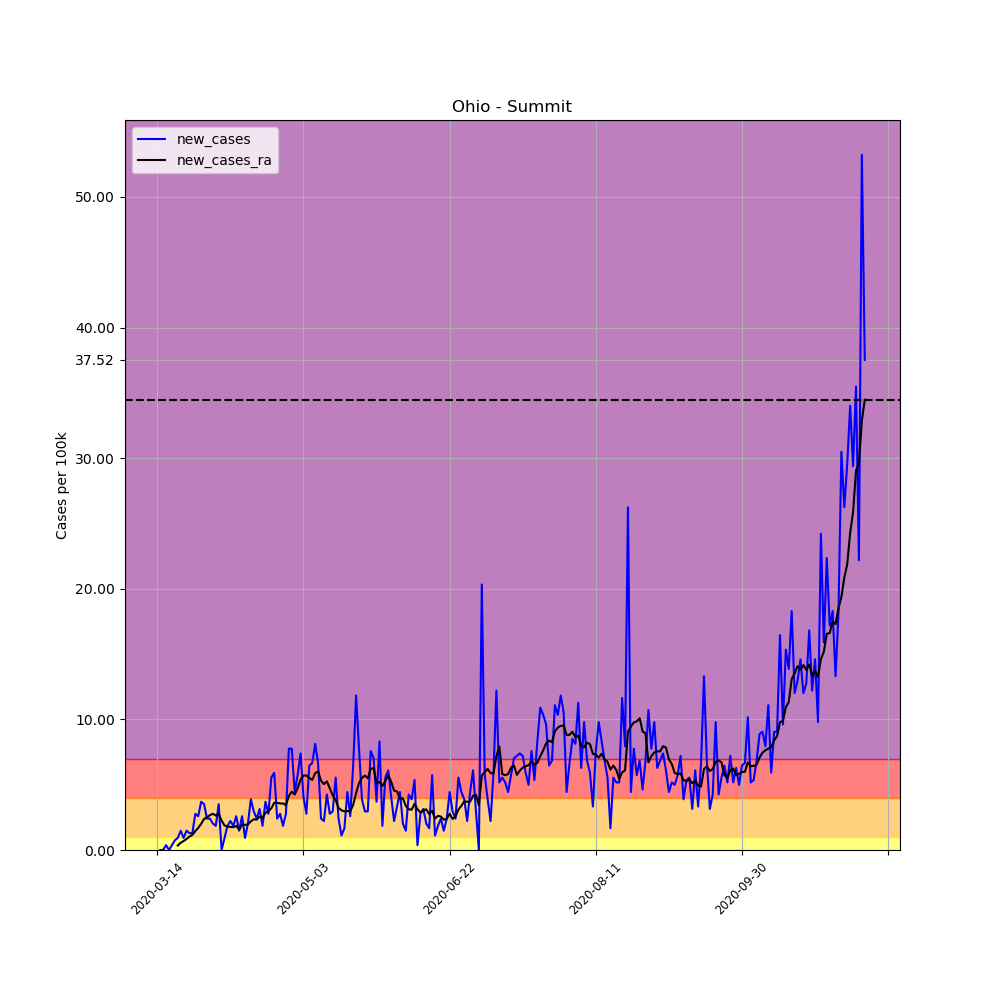

The table this chart was drawn from, first rows:
, date, county, state, fips, cases, deaths, COUNTY, STNAME, CTYNAME, POPESTIMATE2019, per_100k, per_100k_ra, new_cases, new_cases_ra
87682, 2020-03-14, Summit, Ohio, 39153, 2, 0, 153, Ohio, Summit, 541013, 0.3697, , , 
87683, 2020-03-15, Summit, Ohio, 39153, 2, 0, 153, Ohio, Summit, 541013, 0.3697, , 0.0, 
87684, 2020-03-16, Summit, Ohio, 39153, 2, 0, 153, Ohio, Summit, 541013, 0.3697, , 0.0, 
87685, 2020-03-17, Summit, Ohio, 39153, 4, 0, 153, Ohio, Summit, 541013, 0.7394, , 0.3697, 
87686, 2020-03-18, Summit, Ohio, 39153, 4, 0, 153, Ohio, Summit, 541013, 0.7394, , 0.0, 
87687, 2020-03-19, Summit, Ohio, 39153, 6, 0, 153, Ohio, Summit, 541013, 1.109, , 0.3697, 
87688, 2020-03-20, Summit, Ohio, 39153, 10, 0, 153, Ohio, Summit, 541013, 1.848, 0.7922, 0.7394, 
87689, 2020-03-21, Summit, Ohio, 39153, 15, 0, 153, Ohio, Summit, 541013, 2.773, 1.135, 0.9242, 0.3433
87690, 2020-03-22, Summit, Ohio, 39153, 23, 0, 153, Ohio, Summit, 541013, 4.251, 1.69, 1.479, 0.5545
87691, 2020-03-23, Summit, Ohio, 39153, 28, 0, 153, Ohio, Summit, 541013, 5.175, 2.376, 0.9242, 0.6865
87692, 2020-03-24, Summit, Ohio, 39153, 36, 0, 153, Ohio, Summit, 541013, 6.654, 3.221, 1.479, 0.845
87693, 2020-03-25, Summit, Ohio, 39153, 43, 0, 153, Ohio, Summit, 541013, 7.948, 4.251, 1.294, 1.03
87694, 2020-03-26, Summit, Ohio, 39153, 50, 0, 153, Ohio, Summit, 541013, 9.242, 5.413, 1.294, 1.162
87695, 2020-03-27, Summit, Ohio, 39153, 65, 3, 153, Ohio, Summit, 541013, 12.01, 6.865, 2.773, 1.452
87696, 2020-03-28, Summit, Ohio, 39153, 79, 4, 153, Ohio, Summit, 541013, 14.6, 8.555, 2.588, 1.69
87697, 2020-03-29, Summit, Ohio, 39153, 99, 5, 153, Ohio, Summit, 541013, 18.3, 10.56, 3.697, 2.007
87698, 2020-03-30, Summit, Ohio, 39153, 118, 5, 153, Ohio, Summit, 541013, 21.81, 12.94, 3.512, 2.376
87699, 2020-03-31, Summit, Ohio, 39153, 131, 5, 153, Ohio, Summit, 541013, 24.21, 15.45, 2.403, 2.509
87700, 2020-04-01, Summit, Ohio, 39153, 144, 7, 153, Ohio, Summit, 541013, 26.62, 18.11, 2.403, 2.667
87701, 2020-04-02, Summit, Ohio, 39153, 155, 7, 153, Ohio, Summit, 541013, 28.65, 20.89, 2.033, 2.773
87702, 2020-04-03, Summit, Ohio, 39153, 165, 7, 153, Ohio, Summit, 541013, 30.5, 23.53, 1.848, 2.641
87703, 2020-04-04, Summit, Ohio, 39153, 184, 7, 153, Ohio, Summit, 541013, 34.01, 26.3, 3.512, 2.773
87704, 2020-04-05, Summit, Ohio, 39153, 184, 9, 153, Ohio, Summit, 541013, 34.01, 28.54, 0.0, 2.244
87705, 2020-04-06, Summit, Ohio, 39153, 189, 10, 153, Ohio, Summit, 541013, 34.93, 30.42, 0.9242, 1.875
87706, 2020-04-07, Summit, Ohio, 39153, 199, 12, 153, Ohio, Summit, 541013, 36.78, 32.21, 1.848, 1.796
87707, 2020-04-08, Summit, Ohio, 39153, 211, 12, 153, Ohio, Summit, 541013, 39, 33.98, 2.218, 1.769
87708, 2020-04-09, Summit, Ohio, 39153, 221, 12, 153, Ohio, Summit, 541013, 40.85, 35.73, 1.848, 1.743
87709, 2020-04-10, Summit, Ohio, 39153, 235, 13, 153, Ohio, Summit, 541013, 43.44, 37.58, 2.588, 1.848
87710, 2020-04-11, Summit, Ohio, 39153, 243, 14, 153, Ohio, Summit, 541013, 44.92, 39.13, 1.479, 1.558
87711, 2020-04-12, Summit, Ohio, 39153, 257, 14, 153, Ohio, Summit, 541013, 47.5, 41.06, 2.588, 1.928
87712, 2020-04-13, Summit, Ohio, 39153, 262, 15, 153, Ohio, Summit, 541013, 48.43, 42.99, 0.9242, 1.928
87713, 2020-04-14, Summit, Ohio, 39153, 273, 15, 153, Ohio, Summit, 541013, 50.46, 44.94, 2.033, 1.954
87714, 2020-04-15, Summit, Ohio, 39153, 294, 15, 153, Ohio, Summit, 541013, 54.34, 47.13, 3.882, 2.192
87715, 2020-04-16, Summit, Ohio, 39153, 310, 16, 153, Ohio, Summit, 541013, 57.3, 49.48, 2.957, 2.35
87716, 2020-04-17, Summit, Ohio, 39153, 323, 17, 153, Ohio, Summit, 541013, 59.7, 51.81, 2.403, 2.324
87717, 2020-04-18, Summit, Ohio, 39153, 340, 20, 153, Ohio, Summit, 541013, 62.85, 54.37, 3.142, 2.561
87718, 2020-04-19, Summit, Ohio, 39153, 350, 21, 153, Ohio, Summit, 541013, 64.69, 56.82, 1.848, 2.456
87719, 2020-04-20, Summit, Ohio, 39153, 370, 24, 153, Ohio, Summit, 541013, 68.39, 59.68, 3.697, 2.852
87720, 2020-04-21, Summit, Ohio, 39153, 385, 28, 153, Ohio, Summit, 541013, 71.16, 62.63, 2.773, 2.957
87721, 2020-04-22, Summit, Ohio, 39153, 415, 30, 153, Ohio, Summit, 541013, 76.71, 65.83, 5.545, 3.195
87722, 2020-04-23, Summit, Ohio, 39153, 447, 32, 153, Ohio, Summit, 541013, 82.62, 69.45, 5.915, 3.618
87723, 2020-04-24, Summit, Ohio, 39153, 460, 35, 153, Ohio, Summit, 541013, 85.03, 73.06, 2.403, 3.618
87724, 2020-04-25, Summit, Ohio, 39153, 475, 35, 153, Ohio, Summit, 541013, 87.8, 76.63, 2.773, 3.565
87725, 2020-04-26, Summit, Ohio, 39153, 485, 38, 153, Ohio, Summit, 541013, 89.65, 80.19, 1.848, 3.565
87726, 2020-04-27, Summit, Ohio, 39153, 500, 39, 153, Ohio, Summit, 541013, 92.42, 83.63, 2.773, 3.433
87727, 2020-04-28, Summit, Ohio, 39153, 542, 43, 153, Ohio, Summit, 541013, 100.2, 87.77, 7.763, 4.146
87728, 2020-04-29, Summit, Ohio, 39153, 584, 49, 153, Ohio, Summit, 541013, 107.9, 92.23, 7.763, 4.463
87729, 2020-04-30, Summit, Ohio, 39153, 608, 49, 153, Ohio, Summit, 541013, 112.4, 96.49, 4.436, 4.251
87730, 2020-05-01, Summit, Ohio, 39153, 639, 49, 153, Ohio, Summit, 541013, 118.1, 101.2, 5.73, 4.727
87731, 2020-05-02, Summit, Ohio, 39153, 679, 57, 153, Ohio, Summit, 541013, 125.5, 106.6, 7.394, 5.387
87732, 2020-05-03, Summit, Ohio, 39153, 701, 58, 153, Ohio, Summit, 541013, 129.6, 112.3, 4.066, 5.704
87733, 2020-05-04, Summit, Ohio, 39153, 716, 58, 153, Ohio, Summit, 541013, 132.3, 118, 2.773, 5.704
87734, 2020-05-05, Summit, Ohio, 39153, 751, 66, 153, Ohio, Summit, 541013, 138.8, 123.5, 6.469, 5.519
87735, 2020-05-06, Summit, Ohio, 39153, 787, 70, 153, Ohio, Summit, 541013, 145.5, 128.9, 6.654, 5.36
87736, 2020-05-07, Summit, Ohio, 39153, 831, 73, 153, Ohio, Summit, 541013, 153.6, 134.8, 8.133, 5.888
87737, 2020-05-08, Summit, Ohio, 39153, 867, 74, 153, Ohio, Summit, 541013, 160.3, 140.8, 6.654, 6.02
87738, 2020-05-09, Summit, Ohio, 39153, 880, 78, 153, Ohio, Summit, 541013, 162.7, 146.1, 2.403, 5.308
87739, 2020-05-10, Summit, Ohio, 39153, 892, 78, 153, Ohio, Summit, 541013, 164.9, 151.1, 2.218, 5.043
87740, 2020-05-11, Summit, Ohio, 39153, 915, 78, 153, Ohio, Summit, 541013, 169.1, 156.4, 4.251, 5.255
87741, 2020-05-12, Summit, Ohio, 39153, 930, 86, 153, Ohio, Summit, 541013, 171.9, 161.1, 2.773, 4.727
... 183 more rows
